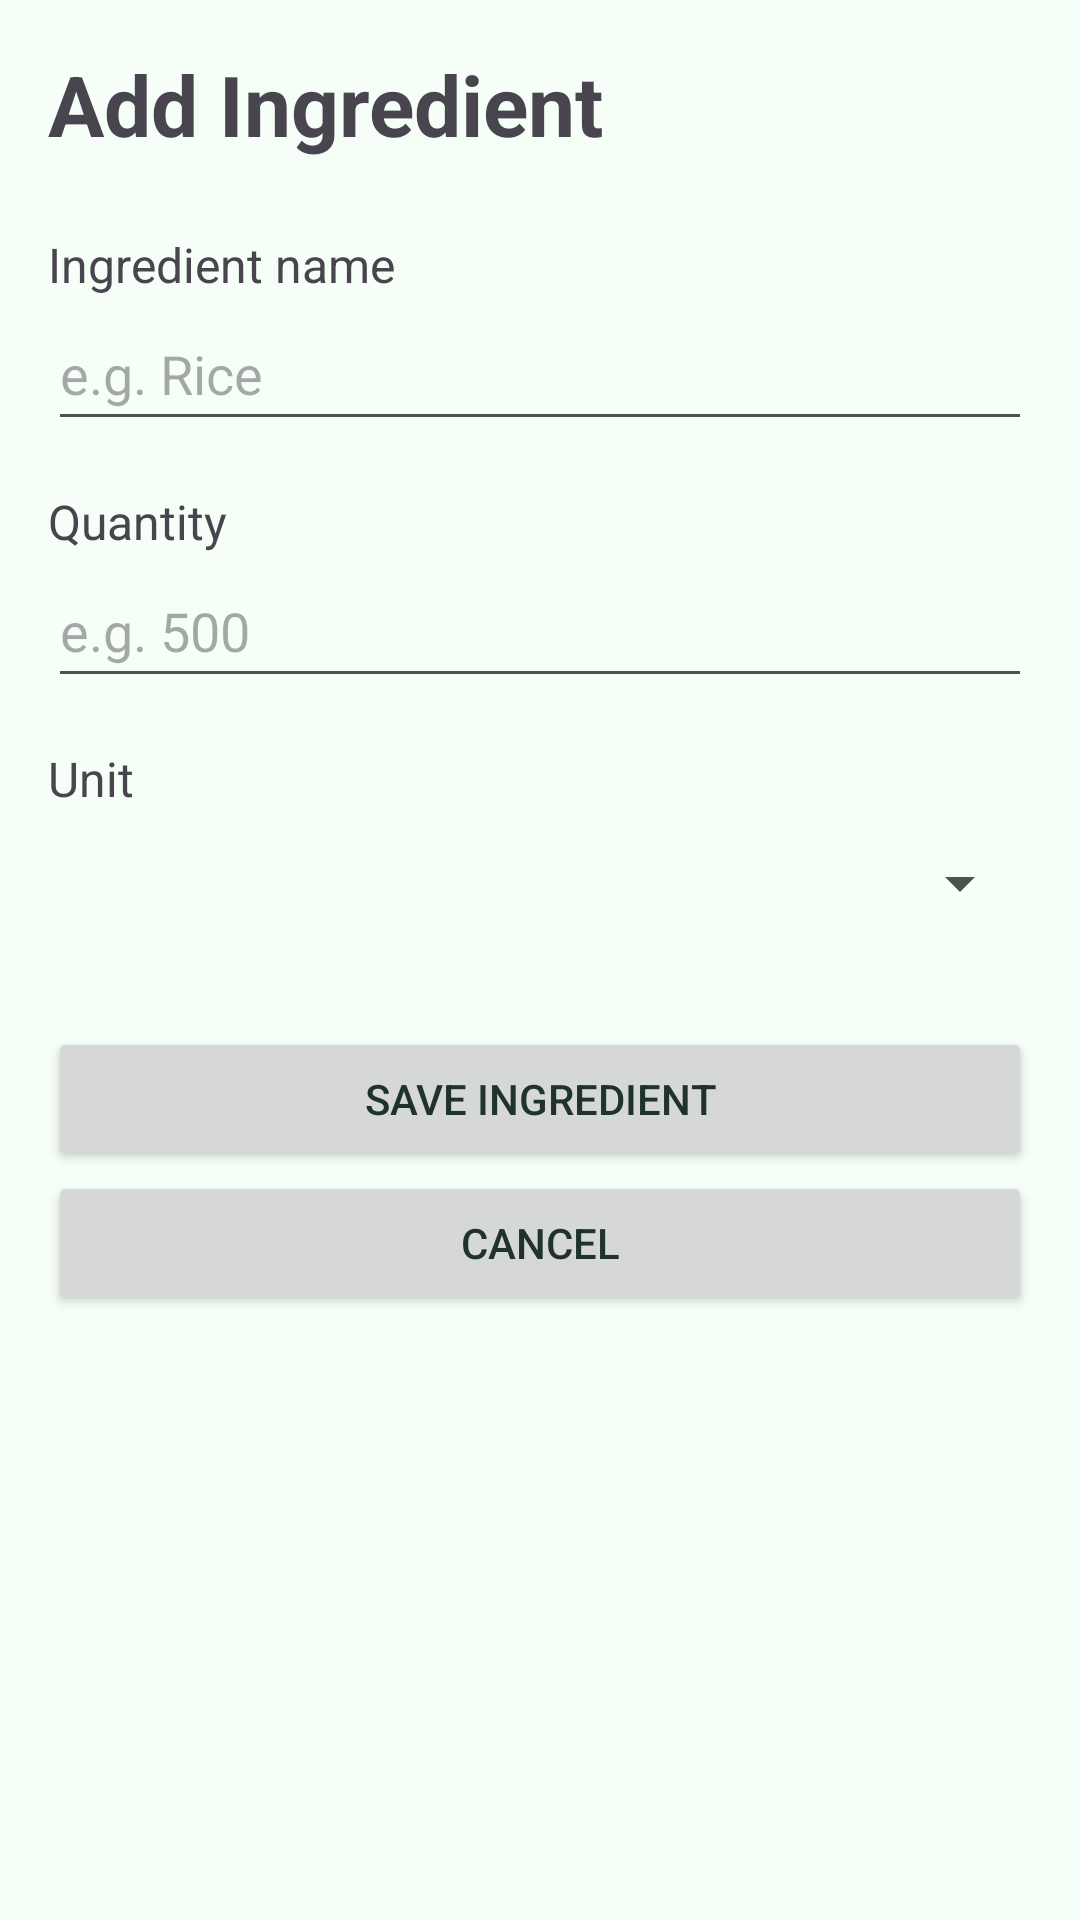

Produce the Android XML layout that renders to this screen, including the resource entries it uses.
<!-- AndroidManifest.xml: application theme Theme.SmartPantryManager -->
<!-- res/layout/activity_add_ingredient.xml -->
<?xml version="1.0" encoding="utf-8"?>
<ScrollView xmlns:android="http://schemas.android.com/apk/res/android"
    android:id="@+id/main"
    android:layout_width="match_parent"
    android:layout_height="match_parent"
    android:fillViewport="true">

    <LinearLayout
        android:layout_width="match_parent"
        android:layout_height="wrap_content"
        android:orientation="vertical"
        android:padding="16dp">

        <TextView
            android:layout_width="match_parent"
            android:layout_height="wrap_content"
            android:text="Add Ingredient"
            android:textSize="28sp"
            android:textStyle="bold" />

        <TextView
            android:layout_width="match_parent"
            android:layout_height="wrap_content"
            android:layout_marginTop="24dp"
            android:labelFor="@id/edtIngredientName"
            android:text="Ingredient name"
            android:textSize="16sp" />

        <EditText
            android:id="@+id/edtIngredientName"
            android:layout_width="match_parent"
            android:layout_height="wrap_content"
            android:minHeight="48dp"
            android:hint="e.g. Rice"
            android:inputType="textCapSentences"
            android:maxLength="80"
            android:maxLines="1" />

        <TextView
            android:layout_width="match_parent"
            android:layout_height="wrap_content"
            android:layout_marginTop="16dp"
            android:labelFor="@id/edtQuantity"
            android:text="Quantity"
            android:textSize="16sp" />

        <EditText
            android:id="@+id/edtQuantity"
            android:layout_width="match_parent"
            android:layout_height="wrap_content"
            android:minHeight="48dp"
            android:hint="e.g. 500"
            android:inputType="numberDecimal"
            android:maxLength="12"
            android:maxLines="1" />

        <TextView
            android:layout_width="match_parent"
            android:layout_height="wrap_content"
            android:layout_marginTop="16dp"
            android:labelFor="@id/spinnerUnit"
            android:text="Unit"
            android:textSize="16sp" />

        <Spinner
            android:id="@+id/spinnerUnit"
            android:layout_width="match_parent"
            android:layout_height="48dp" />

        <Button
            android:id="@+id/btnSaveIngredient"
            android:layout_width="match_parent"
            android:layout_height="wrap_content"
            android:layout_marginTop="24dp"
            android:text="Save Ingredient" />

        <Button
            android:id="@+id/btnCancel"
            android:layout_width="match_parent"
            android:layout_height="wrap_content"
            android:text="Cancel" />

    </LinearLayout>

</ScrollView>
<!-- resources referenced by this layout -->
<resources>
  <style name="Theme.SmartPantryManager" parent="Base.Theme.SmartPantryManager" />
  <style name="Base.Theme.SmartPantryManager" parent="Theme.Material3.DayNight.NoActionBar">
  
          <item name="colorPrimary">#355E46</item>
          <item name="colorOnPrimary">#FFFFFF</item>
          <item name="colorPrimaryContainer">#D5E8D0</item>
          <item name="colorOnPrimaryContainer">#183524</item>
  
          <item name="colorSecondary">#52674D</item>
          <item name="colorOnSecondary">#FFFFFF</item>
          <item name="colorSecondaryContainer">#A8BFA3</item>
          <item name="colorOnSecondaryContainer">#182B18</item>
  
          <item name="android:colorBackground">#F5FFF8</item>
          <item name="android:windowBackground">#F5FFF8</item>
          <item name="colorOnBackground">#203329</item>
  
          <item name="colorSurface">#F5FFF8</item>
          <item name="colorOnSurface">#203329</item>
          <item name="colorSurfaceVariant">#E0EBDD</item>
          <item name="colorOnSurfaceVariant">#46564A</item>
          <item name="colorOutline">#718272</item>
  
          <item name="android:textColorPrimary">#203329</item>
          <item name="android:textColorSecondary">#46564A</item>
  
      </style>
</resources>
